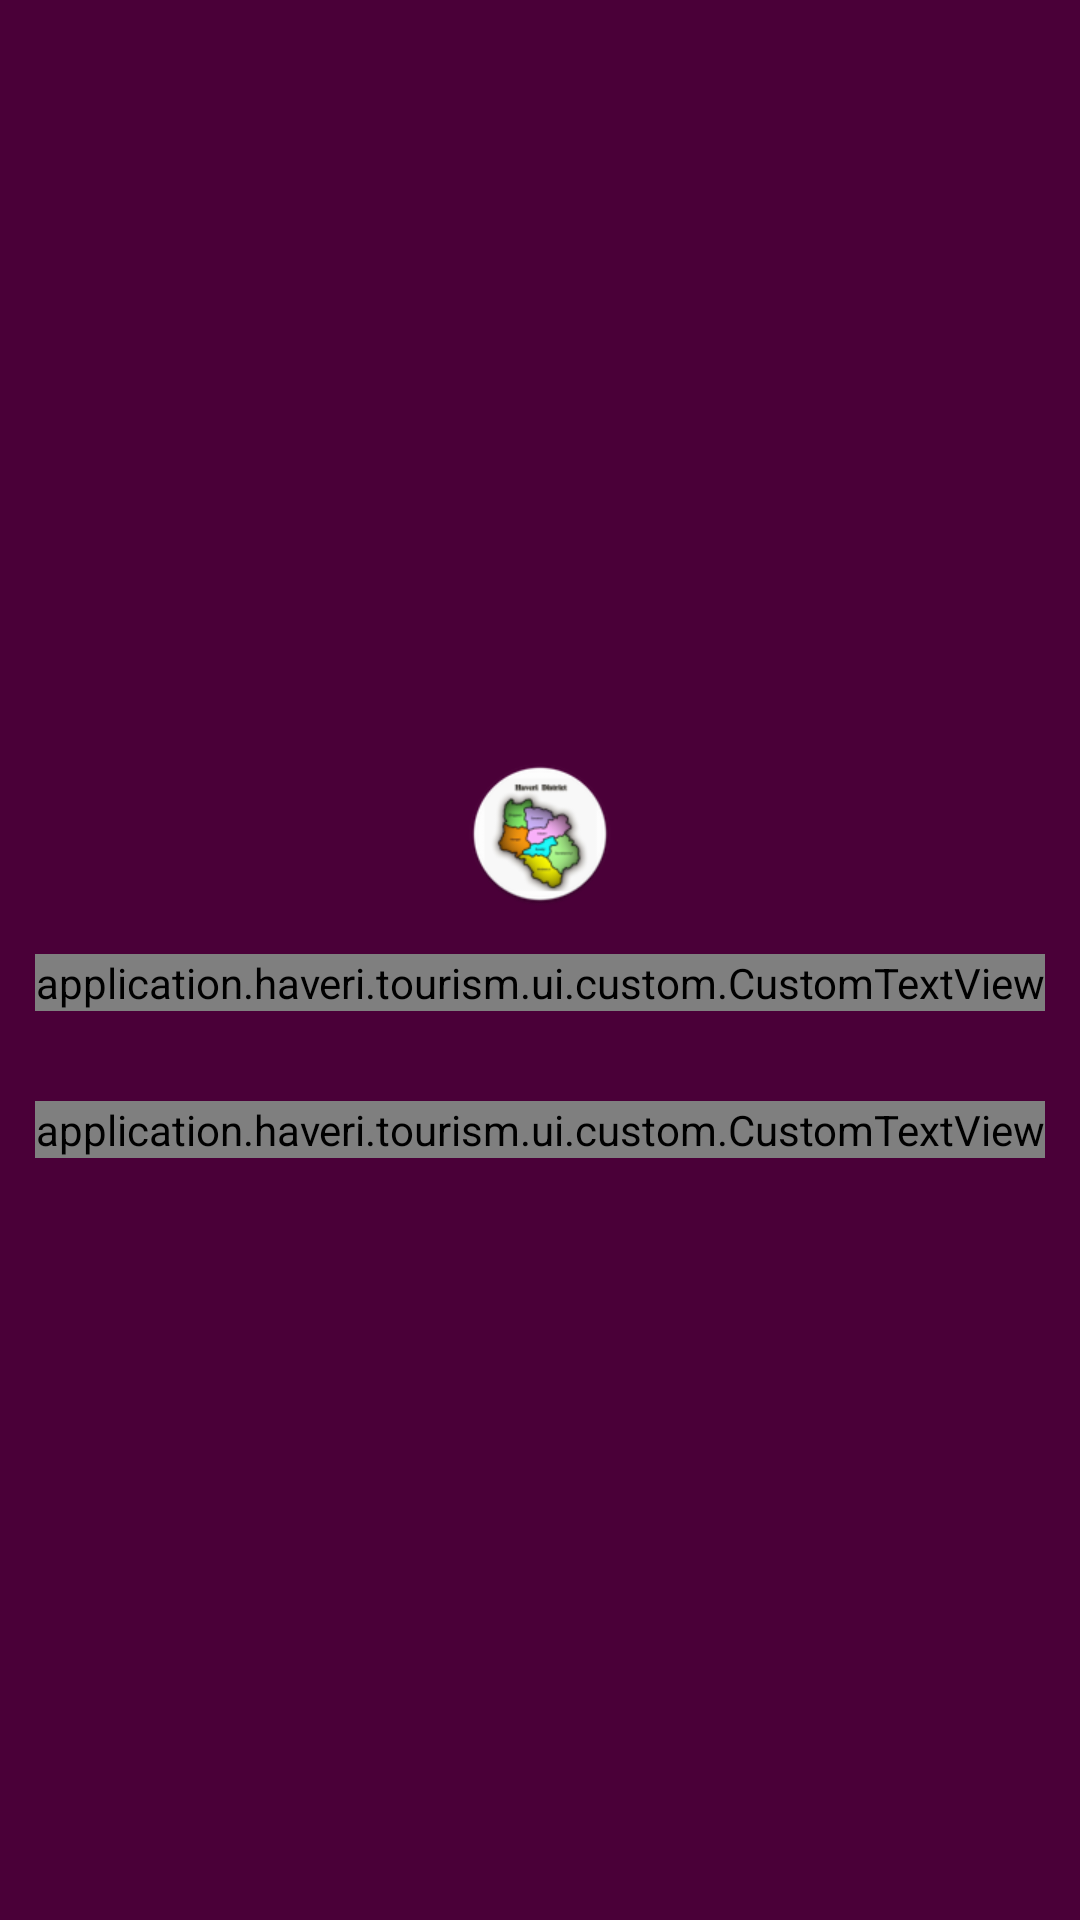

Produce the Android XML layout that renders to this screen, including the resource entries it uses.
<!-- AndroidManifest.xml: activity theme FullscreenTheme -->
<!-- res/layout/activity_about.xml -->
<?xml version="1.0" encoding="utf-8"?>
<layout xmlns:android="http://schemas.android.com/apk/res/android"
    xmlns:app="http://schemas.android.com/apk/res-auto">

    <data>

        <import type="application.haveri.tourism.utils.AppConstants" />

        <variable
            name="viewModel"
            type="application.haveri.tourism.ui.activity.about.AboutActivityViewModel" />
    </data>

    <RelativeLayout
        android:layout_width="match_parent"
        android:layout_height="match_parent"
        android:background="?attr/colorSplash"
        android:fitsSystemWindows="true">

        <ImageView
            android:id="@+id/iv_about_bg"
            android:layout_width="match_parent"
            android:layout_height="match_parent"
            android:layout_centerHorizontal="true"
            android:contentDescription="@string/app_name"
            android:fitsSystemWindows="true"
            android:scaleType="centerCrop"
            app:imageSplashUrl="@{AppConstants.SPLASH_IMAGE}" />

        <RelativeLayout
            android:layout_width="match_parent"
            android:layout_height="wrap_content"
            android:layout_centerInParent="true">

            <ImageView
                android:id="@+id/iv_about_icon"
                android:layout_width="wrap_content"
                android:layout_height="wrap_content"
                android:layout_centerHorizontal="true"
                android:contentDescription="@string/app_name"
                android:src="@mipmap/ic_launcher" />

            <application.haveri.tourism.ui.custom.CustomTextView
                android:id="@+id/tv_about"
                android:layout_width="wrap_content"
                android:layout_height="wrap_content"
                android:layout_below="@+id/iv_about_icon"
                android:layout_centerHorizontal="true"
                android:layout_marginTop="@dimen/margin_16"
                android:includeFontPadding="true"
                android:text="@string/title_app_name"
                android:textColor="@color/color_white"
                android:textSize="@dimen/font_30" />

            <application.haveri.tourism.ui.custom.CustomTextView
                android:id="@+id/tv_version"
                android:layout_width="wrap_content"
                android:layout_height="wrap_content"
                android:layout_below="@+id/tv_about"
                android:layout_centerHorizontal="true"
                android:layout_marginTop="@dimen/margin_30"
                android:includeFontPadding="true"
                app:setVersionText="@{viewModel.selectedLanguage}"
                android:textColor="@color/color_white"
                android:textSize="@dimen/font_small" />
        </RelativeLayout>

    </RelativeLayout>
</layout>
<!-- resources referenced by this layout -->
<resources>
  <color name="color_white">#FFFFFF</color>
  <dimen name="font_30">30sp</dimen>
  <dimen name="font_small">12sp</dimen>
  <dimen name="margin_16">16dp</dimen>
  <dimen name="margin_30">30dp</dimen>
  <!-- mipmap ic_launcher: png bitmap (mipmap-mdpi, 4365 bytes) -->
  <string name="title_app_name"><b>H</b>averi-<b>T</b>ourism</string>
  <style name="FullscreenTheme" parent="AppThemeDarkPurple">
          <item name="android:actionBarStyle">@style/FullscreenActionBarStyle</item>
          <item name="android:windowActionBarOverlay">true</item>
          <item name="android:windowBackground">@null</item>
      </style>
  <style name="AppThemeDarkPurple" parent="BaseTheme">
          <item name="colorPrimary">@color/colorPrimary_DarkPurple</item>
          <item name="colorPrimaryDark">@color/colorPrimaryDark_DarkPurple</item>
          <item name="colorPrimaryLight">@color/colorPrimaryLight_DarkPurple</item>
          <item name="colorAccent">@color/colorAccent_DarkPurple</item>
          <item name="colorPrimaryText">@color/colorText_DarkPurple</item>
          <item name="colorProgressDialog">@color/colorProgressDialog_DarkPurple</item>
          <item name="colorBackground">@color/colorBackground_DarkPurple</item>
          <item name="colorTextLight">@color/colorTextLight_DarkPurple</item>
          <item name="colorTextTheme">@color/colorTextTheme_DarkPurple</item>
          <item name="colorSplash">@color/colorSplash_DarkPurple</item>
          <item name="colorIcon">@color/colorIcon_DarkPurple</item>
          <item name="android:windowBackground">@color/colorWindowBackground_Default</item>
          <item name="android:statusBarColor">@color/colorPrimary_DarkPurple</item>
      </style>
  <style name="FullscreenActionBarStyle" parent="Widget.AppCompat.ActionBar">
          <item name="android:background">@color/color_white</item>
      </style>
  <style name="BaseTheme" parent="Theme.AppCompat.Light.DarkActionBar">
          <item name="windowActionBar">false</item>
          <item name="windowNoTitle">true</item>
          <item name="android:windowDrawsSystemBarBackgrounds">true</item>
      </style>
  <color name="colorPrimary_DarkPurple">#7a0062</color>
  <color name="colorPrimaryDark_DarkPurple">#4a0038</color>
  <color name="colorPrimaryLight_DarkPurple">#ac3f90</color>
  <color name="colorAccent_DarkPurple">#ac3f90</color>
  <color name="colorText_DarkPurple">#212121</color>
  <color name="colorProgressDialog_DarkPurple">#4a0038</color>
  <color name="colorBackground_DarkPurple">#FFFFFF</color>
  <color name="colorTextLight_DarkPurple">#333333</color>
  <color name="colorTextTheme_DarkPurple">#7a0062</color>
  <color name="colorSplash_DarkPurple">#4a0038</color>
  <color name="colorIcon_DarkPurple">#4a0038</color>
  <color name="colorWindowBackground_Default">#EDEDED</color>
</resources>
